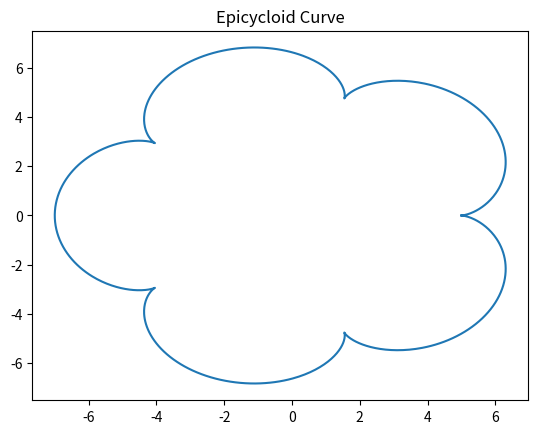

Write the Python code that produced this figure.
# func_py_calculate_epicycloid_curve.py
import matplotlib.pyplot as plt
import numpy as np

def func_py_calculate_epicycloid_curve(radius1, radius2, points):
    t = np.linspace(0, 2 * np.pi, points)
    x = (radius1 + radius2) * np.cos(t) - radius2 * np.cos((radius1 + radius2) * t / radius2)
    y = (radius1 + radius2) * np.sin(t) - radius2 * np.sin((radius1 + radius2) * t / radius2)
    plt.plot(x, y)
    plt.title("Epicycloid Curve")
    plt.show()

func_py_calculate_epicycloid_curve(5, 1, 1000)
